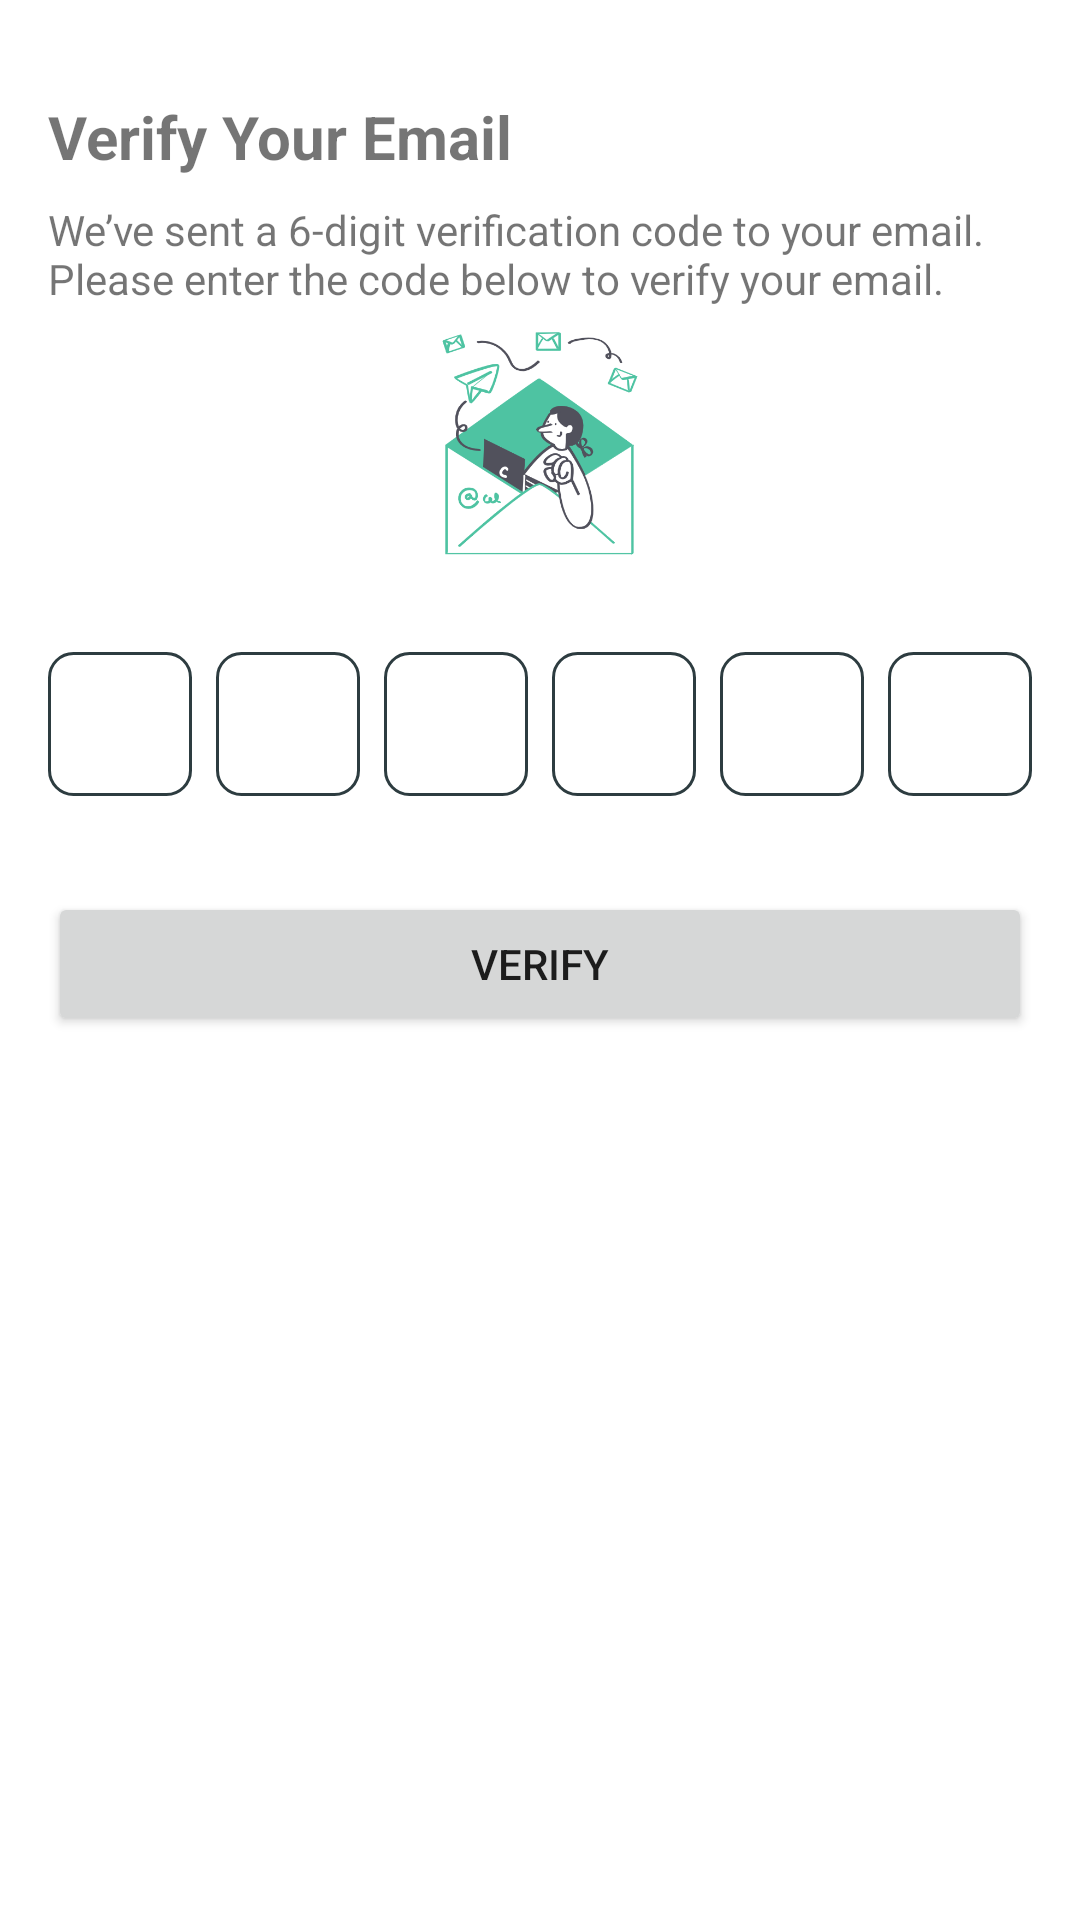

Produce the Android XML layout that renders to this screen, including the resource entries it uses.
<!-- AndroidManifest.xml: application theme Theme.AgroScan -->
<!-- res/layout/activity_verif_email.xml -->
<androidx.constraintlayout.widget.ConstraintLayout
        xmlns:android="http://schemas.android.com/apk/res/android"
        xmlns:app="http://schemas.android.com/apk/res-auto"
        xmlns:tools="http://schemas.android.com/tools"
        android:layout_width="match_parent"
        android:layout_height="match_parent"
        tools:context=".ui.verifikasi_email.VerifEmailActivity">

    
    <TextView
            android:id="@+id/tvTitle"
            android:layout_width="wrap_content"
            android:layout_height="wrap_content"
            android:layout_marginTop="32dp"
            android:layout_marginStart="16dp"
            android:text="@string/verify_email"
            android:textSize="20sp"
            android:textStyle="bold"
            app:layout_constraintTop_toTopOf="parent"
            app:layout_constraintStart_toStartOf="parent"/>

    
    <TextView
            android:id="@+id/tvDescription"
            android:layout_width="0dp"
            android:layout_height="wrap_content"
            android:layout_marginTop="8dp"
            android:layout_marginHorizontal="16dp"
            android:text="@string/enter_otp_sent_to_email"
            app:layout_constraintTop_toBottomOf="@+id/tvTitle"
            app:layout_constraintStart_toStartOf="parent"
            app:layout_constraintEnd_toEndOf="parent"/>

    <ImageView
            android:id="@+id/imageView"
            android:layout_width="0dp"
            android:layout_height="0dp"
            android:layout_marginHorizontal="16dp"
            android:importantForAccessibility="no"
            app:layout_constraintBottom_toTopOf="@+id/guidelineHorizontal"
            app:layout_constraintEnd_toEndOf="parent"
            app:layout_constraintStart_toStartOf="parent"
            app:srcCompat="@drawable/sending_emai"
            app:layout_constraintTop_toBottomOf="@+id/tvDescription"/>


    
    <LinearLayout
            android:id="@+id/otpContainer"
            android:layout_width="match_parent"
            android:layout_height="wrap_content"
            android:layout_marginTop="24dp"
            android:layout_marginHorizontal="16dp"
            android:gravity="center"
            android:orientation="horizontal"
            app:layout_constraintTop_toBottomOf="@+id/imageView"
            app:layout_constraintStart_toStartOf="parent"
            app:layout_constraintEnd_toEndOf="parent">

        
        <EditText
                android:id="@+id/etOtp1"
                android:layout_width="48dp"
                android:layout_height="48dp"
                android:layout_marginHorizontal="4dp"
                android:autofillHints="oneTimeCode"
                android:gravity="center"
                android:inputType="number"
                android:maxLength="1"
                android:textSize="18sp"
                android:background="@drawable/otp_box_background"
                tools:ignore="LabelFor"/>

        <EditText
                android:id="@+id/etOtp2"
                android:layout_width="48dp"
                android:layout_height="48dp"
                android:layout_marginHorizontal="4dp"
                android:gravity="center"
                android:importantForAutofill="no" android:inputType="number"
                android:maxLength="1"
                android:textSize="18sp"
                android:background="@drawable/otp_box_background"
                tools:ignore="LabelFor"/>

        <EditText
                android:id="@+id/etOtp3"
                android:layout_width="48dp"
                android:layout_height="48dp"
                android:layout_marginHorizontal="4dp"
                android:autofillHints="oneTimeCode"
                android:gravity="center"
                android:inputType="number"
                android:maxLength="1"
                android:textSize="18sp"
                android:background="@drawable/otp_box_background" tools:ignore="LabelFor"/>

        <EditText
                android:id="@+id/etOtp4"
                android:layout_width="48dp"
                android:layout_height="48dp"
                android:layout_marginHorizontal="4dp"
                android:autofillHints="oneTimeCode"
                android:gravity="center"
                android:inputType="number"
                android:maxLength="1"
                android:textSize="18sp"
                android:background="@drawable/otp_box_background" tools:ignore="LabelFor"/>

        <EditText
                android:id="@+id/etOtp5"
                android:layout_width="48dp"
                android:layout_height="48dp"
                android:layout_marginHorizontal="4dp"
                android:autofillHints="oneTimeCode"
                android:gravity="center"
                android:inputType="number"
                android:maxLength="1"
                android:textSize="18sp"
                android:background="@drawable/otp_box_background" tools:ignore="LabelFor"/>

        <EditText
                android:id="@+id/etOtp6"
                android:layout_width="48dp"
                android:layout_height="48dp"
                android:layout_marginHorizontal="4dp"
                android:autofillHints="oneTimeCode"
                android:gravity="center"
                android:inputType="number"
                android:maxLength="1"
                android:textSize="18sp"
                android:background="@drawable/otp_box_background" tools:ignore="LabelFor"/>

    </LinearLayout>

    
    <Button
            android:id="@+id/btnSubmitOtp"
            android:layout_width="match_parent"
            android:layout_height="wrap_content"
            android:layout_marginHorizontal="16dp"
            android:layout_marginTop="32dp"
            android:text="@string/verify"
            app:layout_constraintTop_toBottomOf="@+id/otpContainer"
            app:layout_constraintStart_toStartOf="parent"
            app:layout_constraintEnd_toEndOf="parent"/>

    <androidx.constraintlayout.widget.Guideline
            android:id="@+id/guidelineHorizontal"
            android:layout_width="wrap_content"
            android:layout_height="64dp"
            android:orientation="horizontal"
            app:layout_constraintEnd_toEndOf="parent"
            app:layout_constraintGuide_percent="0.30191082"
            app:layout_constraintStart_toStartOf="parent"/>

    <androidx.constraintlayout.widget.Guideline
            android:id="@+id/guideline2"
            android:layout_width="wrap_content"
            android:layout_height="64dp"
            android:orientation="horizontal"
            app:layout_constraintGuide_begin="75dp"/>

    <ProgressBar
            android:id="@+id/progressBar"
            android:layout_width="wrap_content"
            android:layout_height="wrap_content"
            android:visibility="gone"
            app:layout_constraintBottom_toBottomOf="parent"
            app:layout_constraintEnd_toEndOf="parent"
            app:layout_constraintStart_toStartOf="parent"
            app:layout_constraintTop_toTopOf="parent"/>

    
    
    
    
    

</androidx.constraintlayout.widget.ConstraintLayout>
<!-- resources referenced by this layout -->
<resources>
  <!-- drawable otp_box_background (drawable) -->
  <?xml version="1.0" encoding="utf-8"?>
  <shape xmlns:android="http://schemas.android.com/apk/res/android">
      <solid android:color="@android:color/white"/>
      <corners android:radius="8dp"/>
      <stroke android:width="1dp" android:color="@color/black"/>
  </shape>
  <!-- drawable sending_emai: png bitmap (drawable, 52251 bytes) -->
  <string name="enter_otp_sent_to_email">We’ve sent a 6-digit verification code to your email. Please enter
          the code below to verify your email.
      </string>
  <string name="verify">Verify</string>
  <string name="verify_email">Verify Your Email</string>
  <style name="Theme.AgroScan" parent="Theme.MaterialComponents.DayNight.NoActionBar">
          
          <item name="colorPrimary">@color/green</item>
          <item name="colorPrimaryVariant">@color/green_dark</item>
          <item name="colorOnPrimary">@color/white</item>
  
          
          <item name="colorSecondary">@color/yellow</item>
          <item name="colorOnSecondary">@color/yellow_light</item>
  
          
          <item name="colorOnBackground">@color/white</item>
          <item name="colorSurface">@color/white</item>
      </style>
  <color name="black">#2D3C40</color>
  <color name="green">#4EC3A2</color>
  <color name="green_dark">#388E3C</color>
  <color name="white">#FFFFFFFF</color>
  <color name="yellow">#fae635</color>
  <color name="yellow_light">#fcf29a</color>
</resources>
